Labelled photos from "Alzhiemer - MRI Scan", an image-classification folder in codewithadityard/Alzheimers-MRI-Classification. The possible labels are: mild demented, moderate demented.

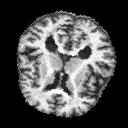
Label: mild demented

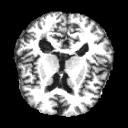
Label: moderate demented

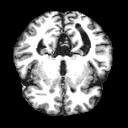
Label: mild demented

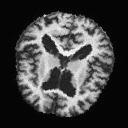
Label: moderate demented

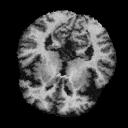
Label: mild demented

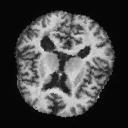
Label: moderate demented
